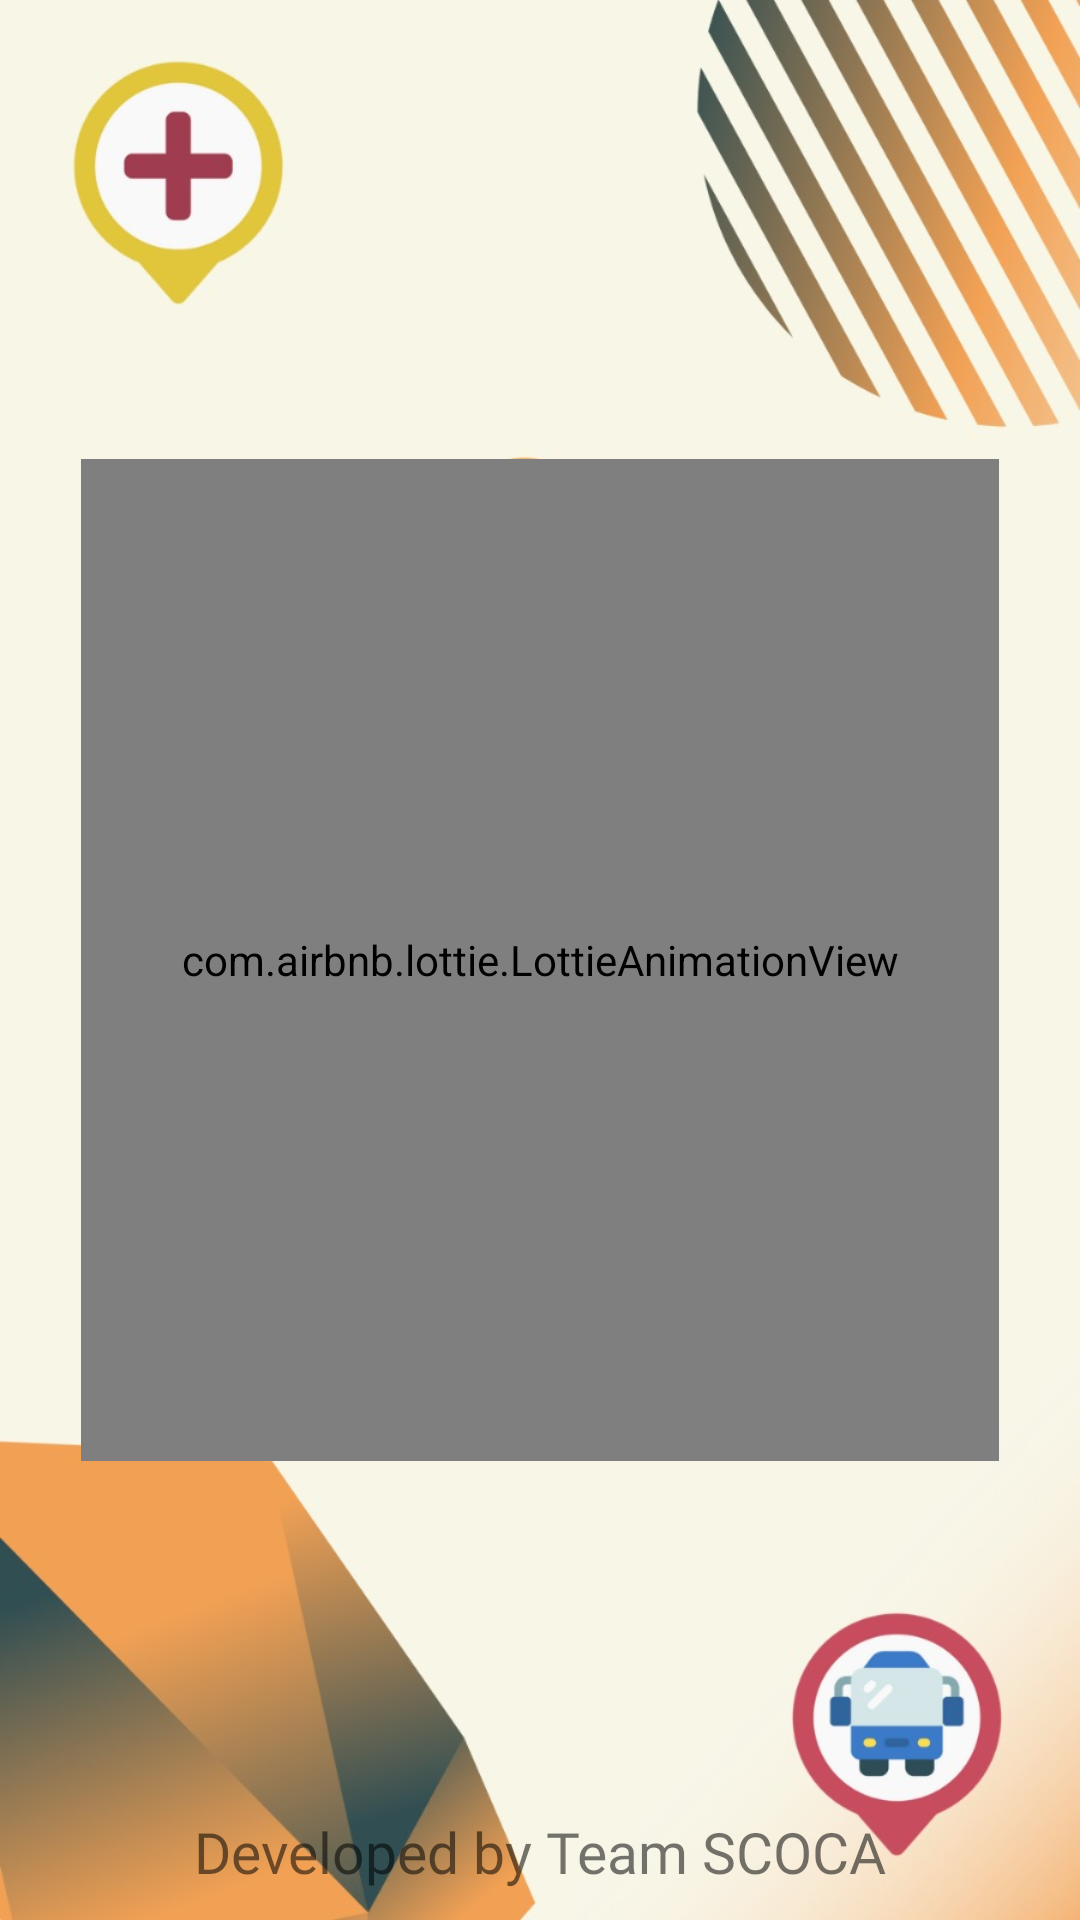

Layout XML and referenced resources for this Android screen:
<!-- AndroidManifest.xml: application theme Theme.ScocaHackathon -->
<!-- res/layout/fragment_splash_screen.xml -->
<?xml version="1.0" encoding="utf-8"?>
<androidx.constraintlayout.widget.ConstraintLayout xmlns:android="http://schemas.android.com/apk/res/android"
    xmlns:app="http://schemas.android.com/apk/res-auto"
    xmlns:tools="http://schemas.android.com/tools"
    android:layout_width="match_parent"
    android:layout_height="match_parent"
    android:background="@drawable/bg_splash"
    tools:context=".ui.splash.SplashScreenFragment">


    <com.airbnb.lottie.LottieAnimationView
        android:id="@+id/splashAnimation"
        android:layout_width="306dp"
        android:layout_height="334dp"
        app:layout_constraintBottom_toBottomOf="parent"
        app:layout_constraintEnd_toEndOf="parent"
        app:layout_constraintStart_toStartOf="parent"
        app:layout_constraintTop_toTopOf="parent"
        app:lottie_autoPlay="true"
        app:lottie_fileName="anim/splash_anim.json"
        app:lottie_loop="true" />

    <TextView
        android:layout_width="wrap_content"
        android:layout_height="wrap_content"
        android:layout_marginBottom="10dp"
        android:fontFamily="@font/convergence"
        android:text="Developed by Team SCOCA"
        android:textColor="@color/gable_green"
        android:textSize="19sp"
        app:layout_constraintBottom_toBottomOf="parent"
        app:layout_constraintEnd_toEndOf="parent"
        app:layout_constraintStart_toStartOf="parent" />

</androidx.constraintlayout.widget.ConstraintLayout>
<!-- resources referenced by this layout -->
<resources>
  <!-- drawable bg_splash: jpeg bitmap (drawable-v24, 83513 bytes) -->
  <style name="Theme.ScocaHackathon" parent="Theme.MaterialComponents.DayNight.DarkActionBar">
          
          <item name="colorPrimary">@color/gable_green</item>
          <item name="colorPrimaryVariant">@color/gable_green</item>
          <item name="colorOnPrimary">@color/white</item>
          
          <item name="colorSecondary">@color/teal_200</item>
          <item name="colorSecondaryVariant">@color/teal_700</item>
          <item name="colorOnSecondary">@color/black</item>
          
          <item name="android:statusBarColor" tools:targetApi="l">?attr/colorPrimaryVariant</item>
          
      </style>
  <!-- not gathered from this repository: default colours our renderer supplied (Android Studio template values) -->
  <color name="teal_200">#FF03DAC5</color>
  <color name="teal_700">#FF018786</color>
  <color name="black">#FF000000</color>
  <color name="white">#FFFFFFFF</color>
</resources>
